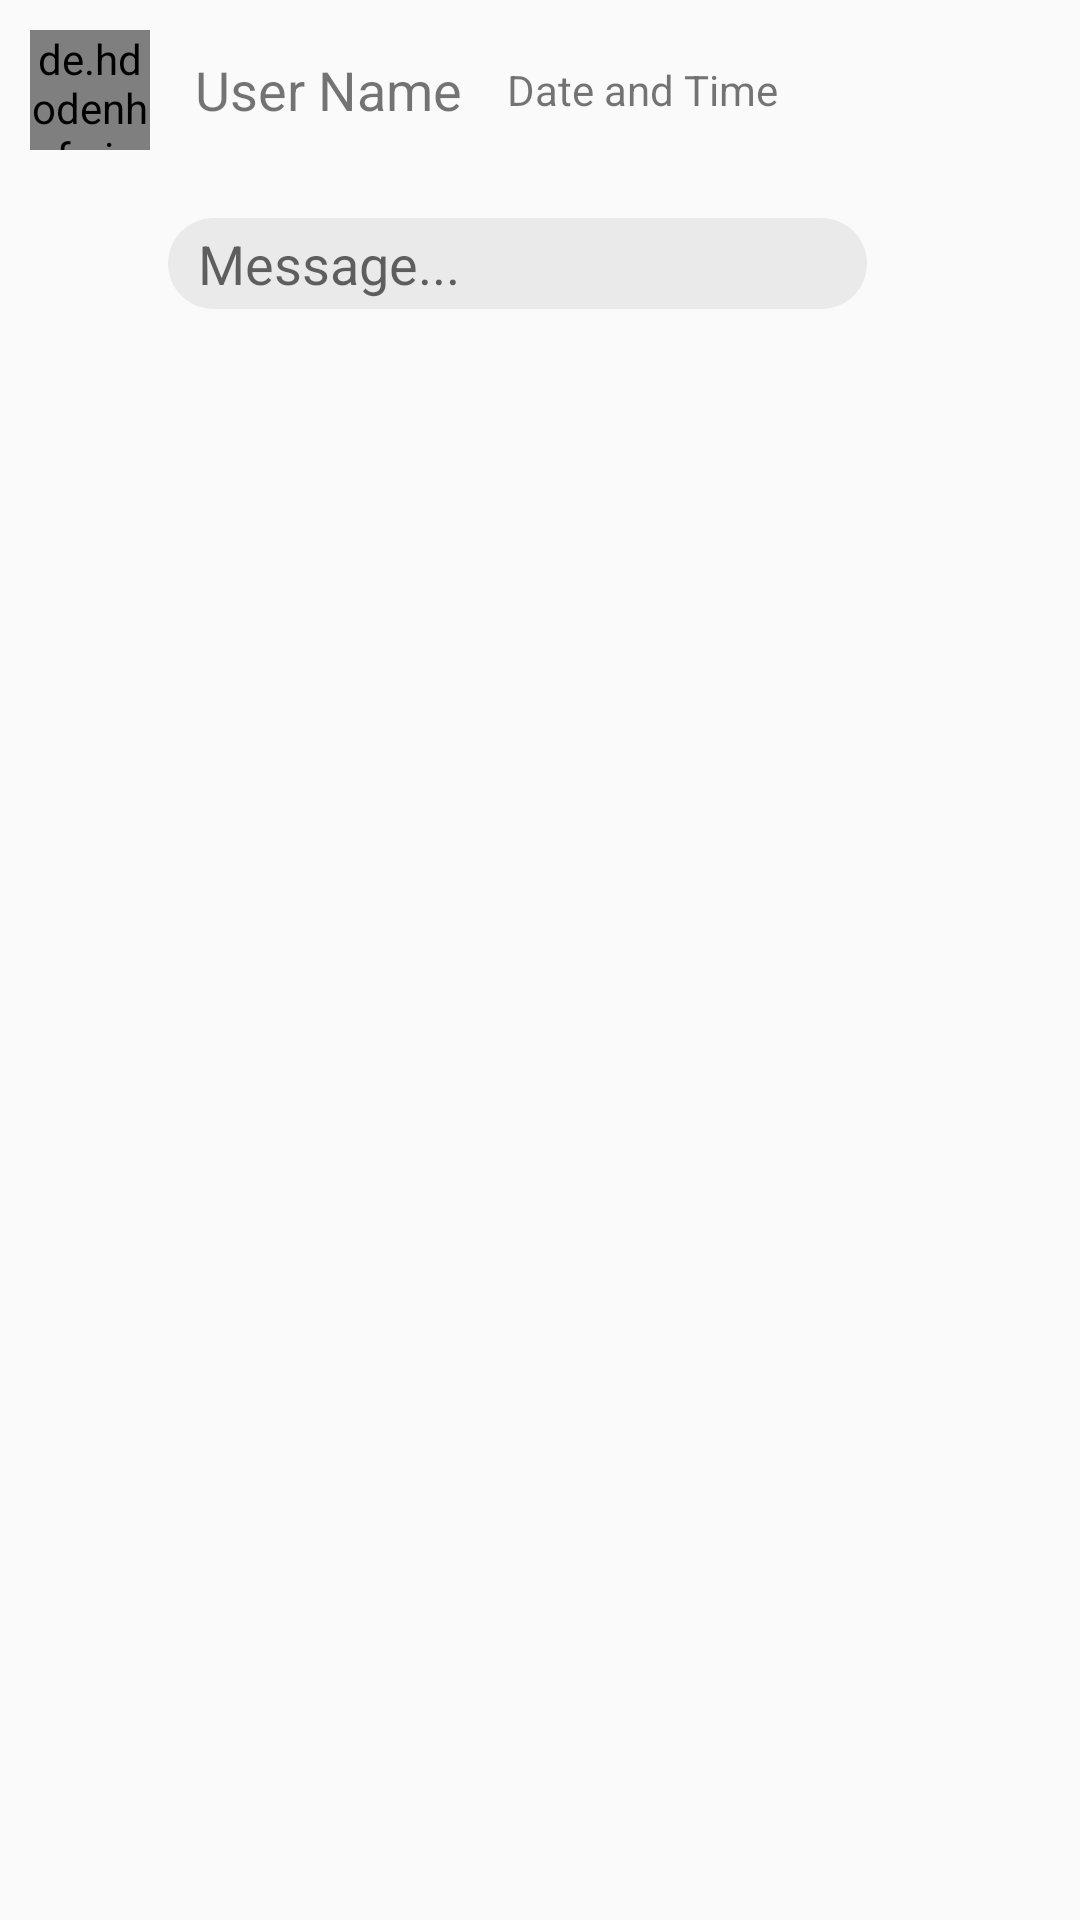

Here is an Android app screen rendered from its layout file. Give the layout XML and the strings, colors and styles it references.
<!-- AndroidManifest.xml: application theme AppTheme -->
<!-- res/layout/dialog_comment.xml -->
<?xml version="1.0" encoding="utf-8"?>
<LinearLayout xmlns:android="http://schemas.android.com/apk/res/android"    android:layout_width="match_parent"    android:layout_height="wrap_content"    android:orientation="vertical">    <LinearLayout        android:layout_width="match_parent"        android:layout_height="wrap_content"        android:orientation="horizontal"        android:padding="10dp">        <de.hdodenhof.circleimageview.CircleImageView            android:id="@+id/user_profile"            android:layout_width="40dp"            android:layout_height="40dp"            android:background="?attr/selectableItemBackgroundBorderless"            android:clickable="true"            android:focusable="true"            android:src="@drawable/default_profile" />        <View            android:layout_width="@dimen/dp15"            android:layout_height="0dp" />        <TextView            android:id="@+id/user_name"            android:layout_width="wrap_content"            android:layout_height="wrap_content"            android:layout_gravity="center_vertical"            android:text="@string/username"            android:textSize="18sp" />        <View            android:layout_width="@dimen/dp15"            android:layout_height="0dp" />        <TextView            android:id="@+id/date_and_time"            android:layout_width="wrap_content"            android:layout_height="wrap_content"            android:layout_gravity="center_vertical"            android:text="Date and Time" />    </LinearLayout>    <androidx.recyclerview.widget.RecyclerView        android:id="@+id/comment_recycler_view"        android:layout_width="match_parent"        android:layout_height="wrap_content" />    <LinearLayout        android:layout_width="match_parent"        android:layout_height="wrap_content"        android:orientation="horizontal">        <ImageButton            android:layout_width="?attr/actionBarSize"            android:layout_height="?attr/actionBarSize"            android:background="?attr/selectableItemBackgroundBorderless"            android:src="@drawable/ic_add_circle" />        <EditText            android:layout_width="0dp"            android:layout_height="wrap_content"            android:layout_weight="1"            android:layout_gravity="center_vertical"            android:background="@drawable/search_back"            android:hint="Message..." />        <View            android:layout_width="@dimen/dp15"            android:layout_height="0dp" />        <ImageButton            android:layout_width="?attr/actionBarSize"            android:layout_height="?attr/actionBarSize"            android:background="?attr/selectableItemBackgroundBorderless"            android:src="@drawable/ic_send" />    </LinearLayout></LinearLayout>
<!-- resources referenced by this layout -->
<resources>
  <dimen name="dp15">15dp</dimen>
  <!-- drawable search_back (drawable) -->
  <?xml version="1.0" encoding="utf-8"?>
  <shape xmlns:android="http://schemas.android.com/apk/res/android"    android:shape="rectangle">    <solid android:color="#92E2E0E0" />    <corners android:radius="@dimen/dp20" />    <padding        android:top="3dp"        android:bottom="3dp"        android:left="@dimen/dp10"        android:right="@dimen/dp10"/></shape>
  <string name="username">User Name</string>
  <style name="AppTheme" parent="Theme.AppCompat.Light.NoActionBar">
          
          <item name="colorPrimary">@color/colorPrimary</item>
          <item name="colorPrimaryDark">@color/colorPrimaryDark</item>
          <item name="colorAccent">@color/colorAccent</item>
      </style>
  <dimen name="dp20">20dp</dimen>
  <dimen name="dp10">10dp</dimen>
  <color name="colorPrimary">#ffffff</color>
  <color name="colorPrimaryDark">#cfcfcf</color>
  <color name="colorAccent">#FF4081</color>
      //button pressed color
</resources>
